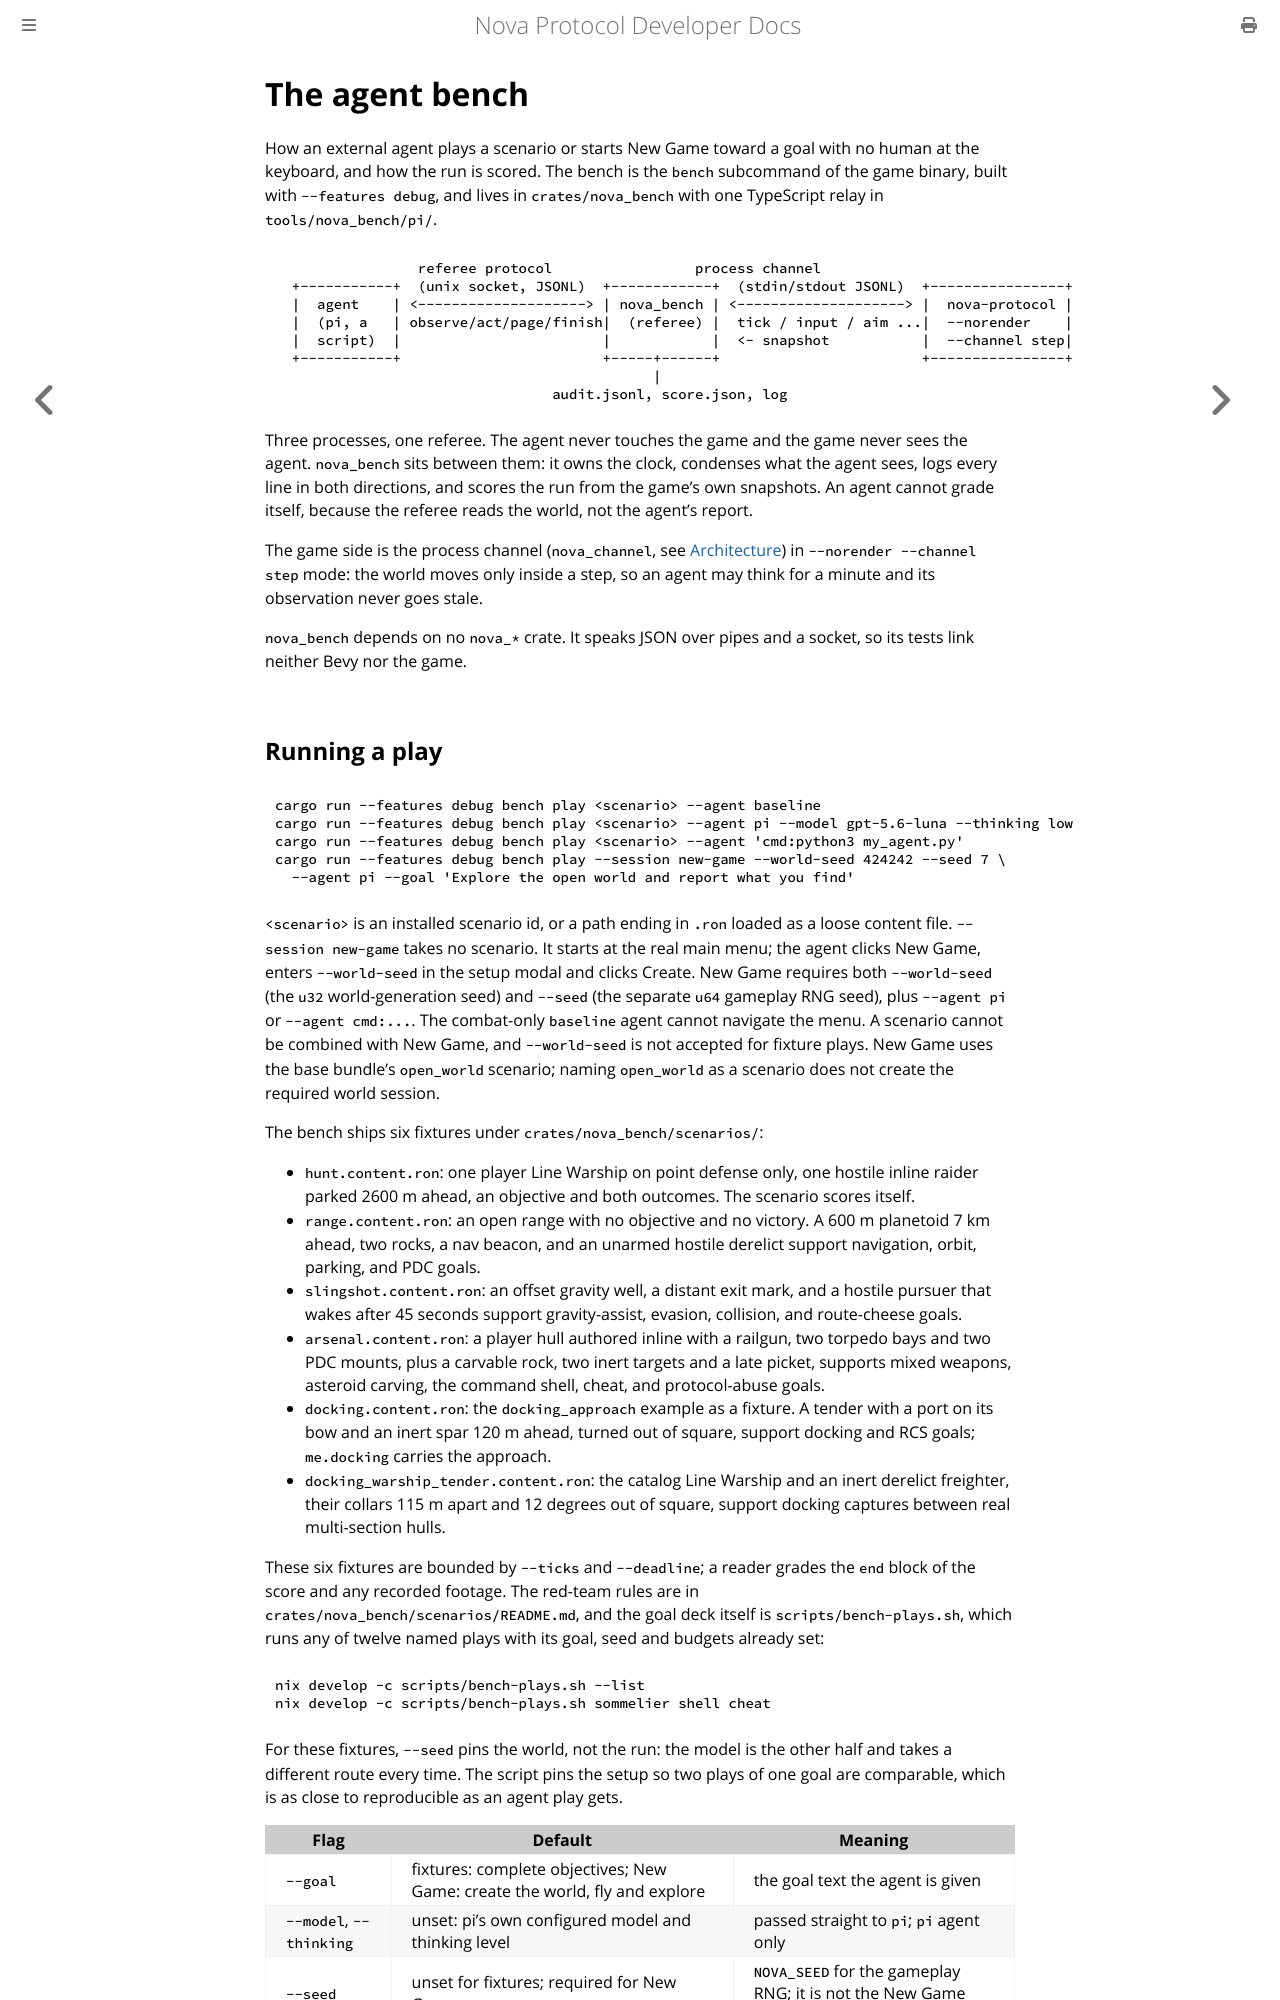

repository: alexjercan/nova-protocol · page: dev/agent-bench.html · generator: mdbook

# The agent bench

How an external agent plays a scenario or starts New Game toward a goal with
no human at the keyboard, and how the run is scored. The bench is the `bench` subcommand of
the game binary, built with `--features debug`, and lives in `crates/nova_bench`
with one TypeScript relay in `tools/nova_bench/pi/`.

```
                 referee protocol                 process channel
  +-----------+  (unix socket, JSONL)  +------------+  (stdin/stdout JSONL)  +----------------+
  |  agent    | <--------------------> | nova_bench | <--------------------> |  nova-protocol |
  |  (pi, a   | observe/act/page/finish|  (referee) |  tick / input / aim ...|  --norender    |
  |  script)  |                        |            |  <- snapshot           |  --channel step|
  +-----------+                        +-----+------+                        +----------------+
                                             |
                                 audit.jsonl, score.json, log
```

Three processes, one referee. The agent never touches the game and the game
never sees the agent. `nova_bench` sits between them: it owns the clock,
condenses what the agent sees, logs every line in both directions, and scores
the run from the game's own snapshots. An agent cannot grade itself, because
the referee reads the world, not the agent's report.

The game side is the process channel (`nova_channel`, see
[Architecture](architecture.md)) in `--norender --channel step` mode: the
world moves only inside a step, so an agent may think for a minute and its
observation never goes stale.

`nova_bench` depends on no `nova_*` crate. It speaks JSON over pipes and a
socket, so its tests link neither Bevy nor the game.
